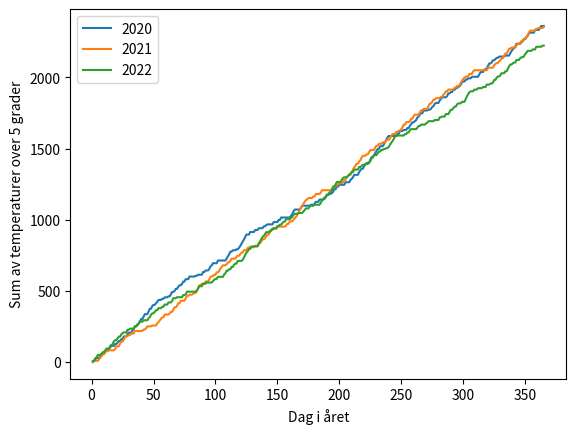

Python code for this plot:
import numpy as np
import matplotlib.pyplot as plt

# Funksjonen for å beregne summen av temperaturer over 5 grader
def sum_over_5(temperaturer):
    total_sum = 0
    daily_sums = []  # Lagre summen for hver dag i året

    for temp in temperaturer:
        if temp > 5:
            total_sum += temp
        daily_sums.append(total_sum)

    return daily_sums

# Genererer tilfeldige temperaturer for hvert år, veit ikkje om vi fekk eksempel datasett
# Men dette funker
np.random.seed(42)  # For å gjøre resultatene gjentatte for testing
years = range(2020, 2023)
temperatur_datasett = {year: np.random.randint(-10, 20, 365) for year in years}

# Gå gjennom hvert år i datasettet
for year, temperatures in temperatur_datasett.items():
    # Sjekk om det er nok data for å gjøre beregningen (minst 300 dager)
    if len(temperatures) >= 300:
        # Kjør funksjonen og få listen med summen av temperaturer over 5 grader for hver dag
        daily_sums = sum_over_5(temperatures)
        
        # Plot resultatet
        plt.plot(range(1, len(daily_sums) + 1), daily_sums, label=str(year))

# Vis plottet
plt.xlabel('Dag i året')
plt.ylabel('Sum av temperaturer over 5 grader')
plt.legend()
plt.show()